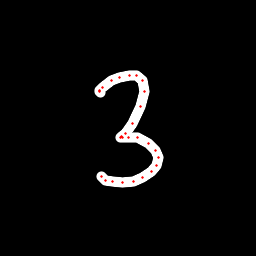

The table this chart was drawn from, first rows:
x, y, hover, eod
100.3, 92.29, 0.0, 0.0
99.75, 91.63, 0.0, 0.0
99.63, 90.61, 0.0, 0.0
102.6, 87.23, 0.0, 0.0
111.8, 80.65, 0.0, 0.0
119.9, 77.39, 0.0, 0.0
129.1, 75.23, 0.0, 0.0
136.4, 75.62, 0.0, 0.0
142.2, 80.72, 0.0, 0.0
144.2, 91.44, 0.0, 0.0
140.3, 106.2, 0.0, 0.0
132.1, 123.1, 0.0, 0.0
125.5, 133.5, 0.0, 0.0
121.8, 137, 0.0, 0.0
120.8, 137.6, 0.0, 0.0
122.5, 137.5, 0.0, 0.0
128.3, 137.1, 0.0, 0.0
137.5, 137.9, 0.0, 0.0
148.1, 143.3, 0.0, 0.0
155.4, 150.2, 0.0, 0.0
158.2, 157.9, 0.0, 0.0
156.7, 165.5, 0.0, 0.0
151, 171.8, 0.0, 0.0
142.8, 177.9, 0.0, 0.0
133.7, 181.5, 0.0, 0.0
122.9, 182.4, 0.0, 0.0
112.2, 182, 0.0, 0.0
105.4, 180, 0.0, 0.0
101.2, 176.9, 0.0, 1.0
